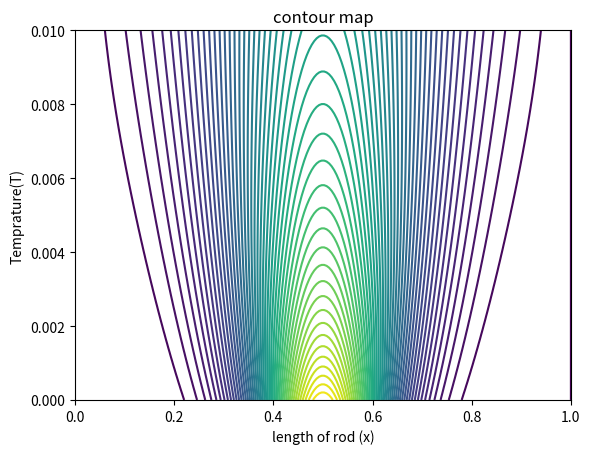
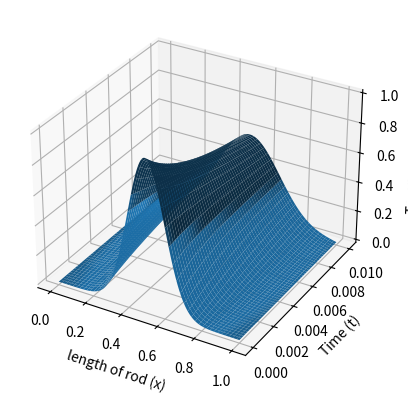
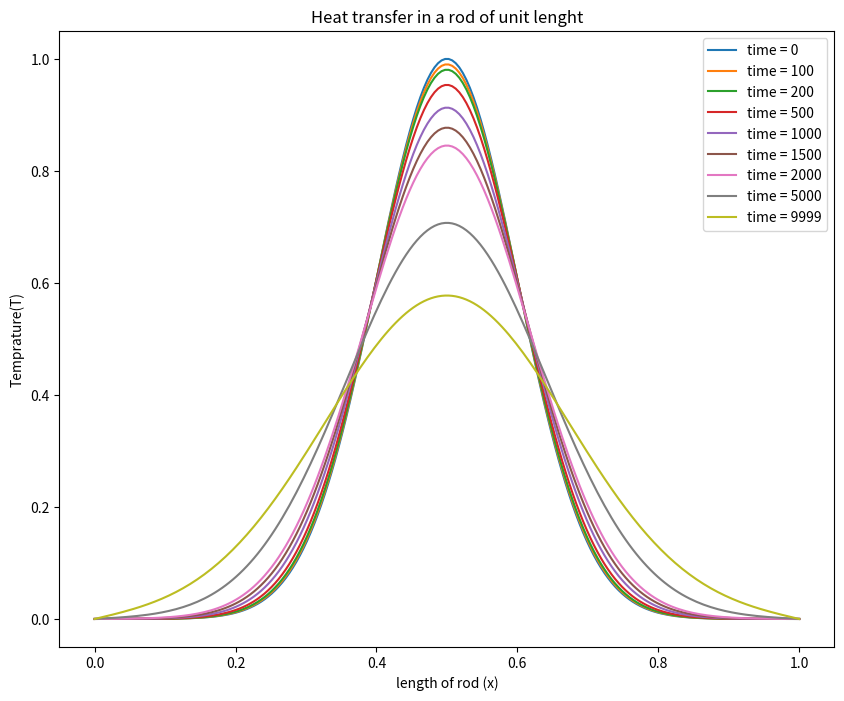

Python code for these plots, in order:
import numpy as np
import matplotlib.pyplot as plt
from mpl_toolkits.mplot3d import Axes3D

# heat equation
# initial conditions
t0,tf = 0,0.01
x0,xL = 0,1
alpha = 1

def f(x,sigma = 0.1):
    return np.exp(-(x-0.5)**2/(2*sigma**2))

# checking if the function is correct or not
#np.linspace(x0,xL,100)
#plt.plot(x,f(x))

x_array = np.linspace(x0,xL,200)
time = np.linspace(t0,tf,10000)

dx = x_array[1] - x_array[0]
dt = time[1] - time[0]

r = alpha * dt / dx**2
print('r =', r) # should be less then 0.5

T = np.zeros((len(x_array),len(time)))
T[0, :],T[-1, :] = 0,0
T[:, 0] = f(x_array)

for j in range(len(time)-1):
    for i in range(1,len(x_array)-1):
        T[i,j+1] = T[i,j] + r*(T[i+1,j]-2*T[i,j]+T[i-1,j]) 
plt.contour(x_array,time,T.T, 50) 
plt.title('contour map')
plt.xlabel('length of rod (x)')
plt.ylabel('Temprature(T)')
plt.show()

    
# Create meshgrid
X, Y = np.meshgrid(x_array, time)

# 3D plot
fig = plt.figure()
ax = fig.add_subplot(111, projection='3d')

ax.plot_surface(X, Y, T.T)
ax.set_xlabel('length of rod (x)')
ax.set_ylabel('Time (t)')
ax.set_zlabel('Temperature (T)')

plt.show()

plt.figure(figsize=(10,8))
for i in [0,100,200, 500 ,1000,1500,2000,5000,9999]:
    plt.plot(x_array,T[:,i],label = f'time = {i}')
plt.title('Heat transfer in a rod of unit lenght')  
plt.xlabel('length of rod (x)')
plt.ylabel('Temprature(T)')
plt.legend()
plt.show()
